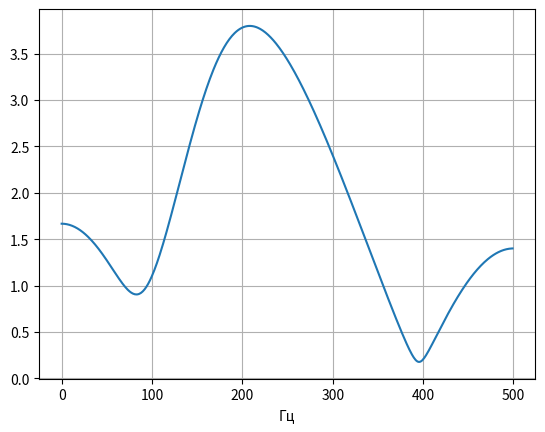

Here is the Python script that generated this plot:
# !/usr/bin/env python
# coding=utf8

import numpy as np
import matplotlib.pyplot as plt

import scipy.signal as sig

b = [4, -2, -3, 1, 5]
a = [1, 3, -2, 1, 0]
df = 1000

w, h = sig.freqz(b, a, fs=df*2*np.pi)

f = w/2/np.pi
H = abs(h)

plt.xlabel('Гц')
plt.plot(f, H)
plt.grid()
plt.show()
